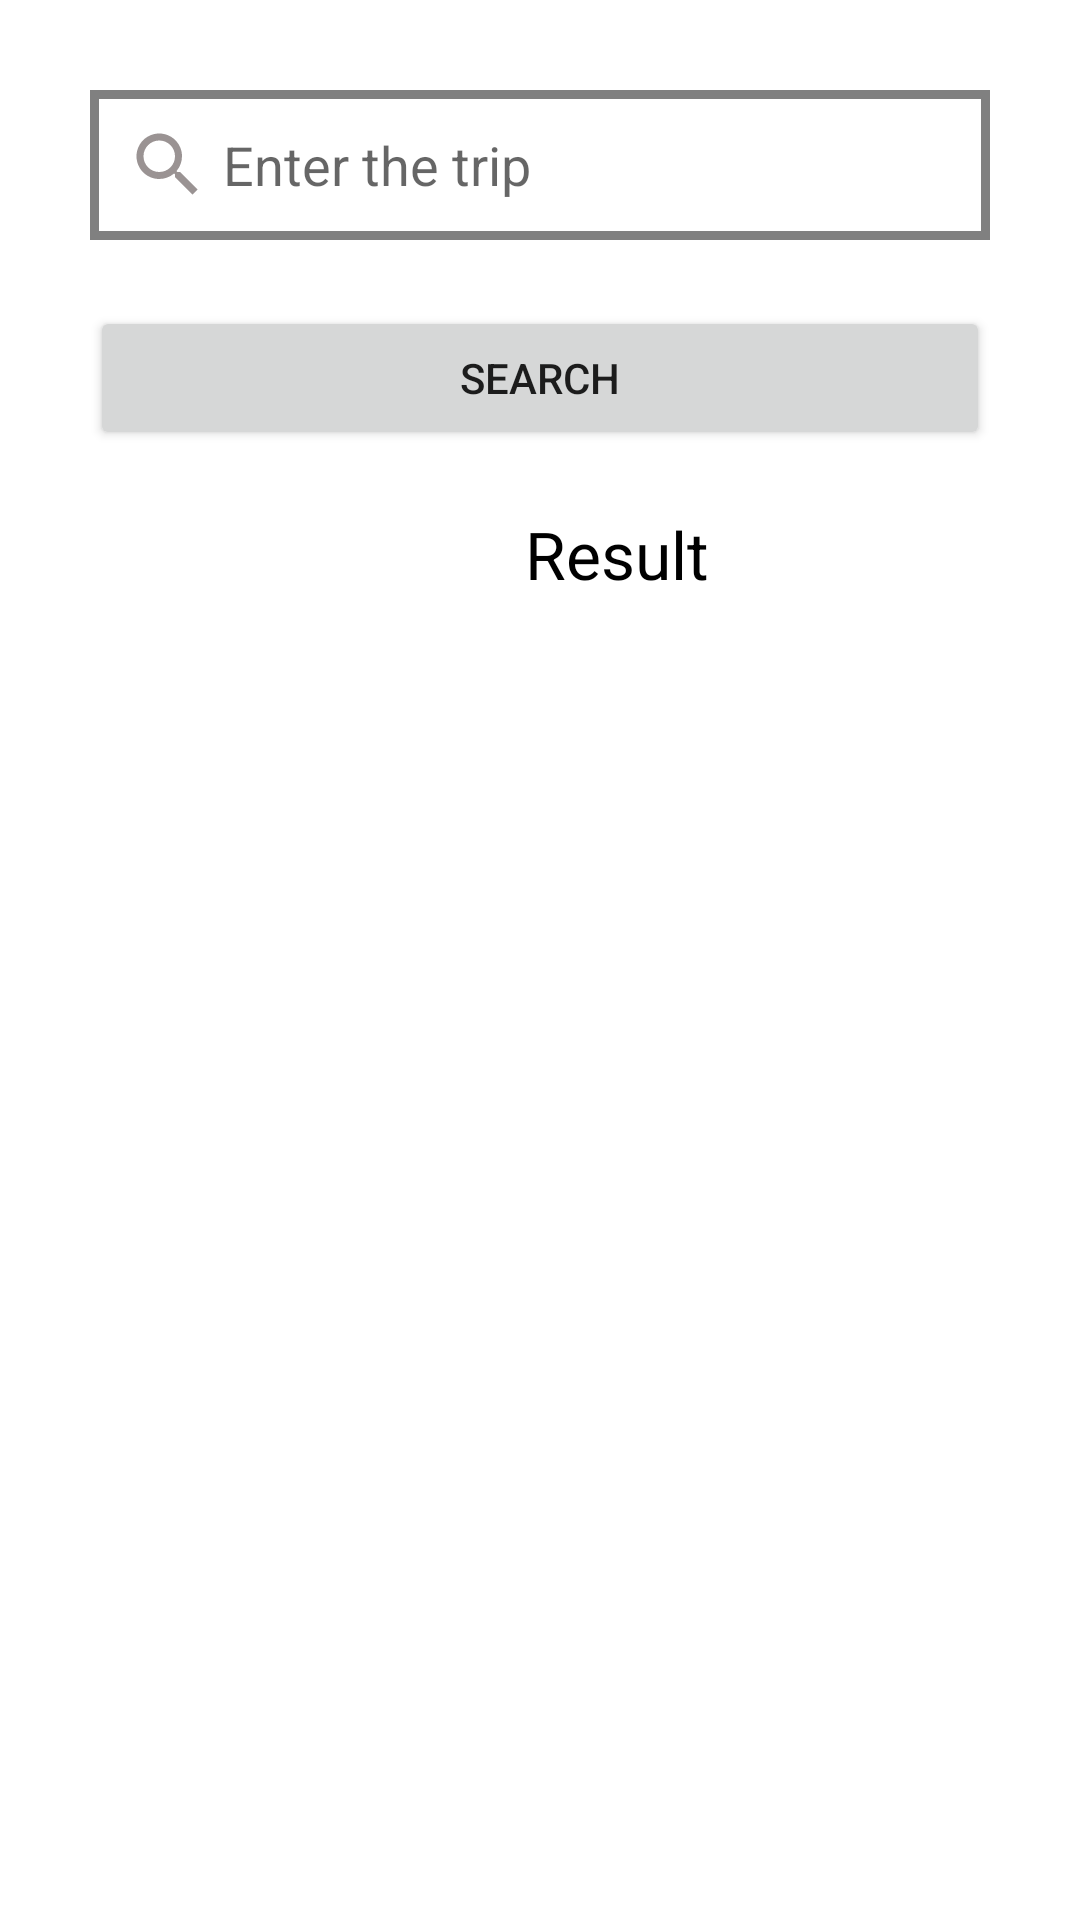

This screen was rendered from an Android layout file. Write that file and the resources it references.
<!-- AndroidManifest.xml: application theme Theme.Travelfake -->
<!-- res/layout/fragment_search_activity.xml -->
<?xml version="1.0" encoding="utf-8"?>
<FrameLayout xmlns:android="http://schemas.android.com/apk/res/android"
    xmlns:tools="http://schemas.android.com/tools"
    android:layout_width="match_parent"
    android:layout_height="match_parent"
    tools:context=".SearchActivity">
    <LinearLayout
        android:layout_marginTop="30dp"
        android:layout_width="match_parent"
        android:orientation="vertical"
        android:layout_height="wrap_content">
        <com.google.android.material.textfield.TextInputEditText
            android:layout_marginHorizontal="30dp"
            android:id="@+id/search_input"
            android:drawableLeft="@drawable/ic_search"
            android:layout_width="match_parent"
            android:layout_height="50dp"
            android:background="@drawable/custom_input"
            android:hint=" Enter the trip"
            android:layout_marginBottom="22dp"
            android:paddingStart="12dp"
            android:paddingEnd="12dp"
            tools:ignore="MissingConstraints" />
        <Button
            android:layout_marginHorizontal="30dp"
            android:id="@+id/search_button"
            android:layout_width="match_parent"
            android:layout_height="wrap_content"
            android:text="Search">
        </Button>

        <TextView
            android:layout_width="wrap_content"
            android:layout_height="wrap_content"
            android:layout_marginLeft="175dp"
            android:layout_marginTop="20dp"
            android:layout_marginBottom="20dp"
            android:text="Result"
            android:textColor="@color/black"
            android:textSize="22dp"></TextView>

        <androidx.recyclerview.widget.RecyclerView
            android:id="@+id/recyclerView_search"
            android:layout_width="match_parent"
            android:layout_height="wrap_content" />
    </LinearLayout>

</FrameLayout>
<!-- resources referenced by this layout -->
<resources>
  <color name="black">#FF000000</color>
  <!-- drawable custom_input (drawable) -->
  <?xml version="1.0" encoding="utf-8"?>
  <selector xmlns:android="http://schemas.android.com/apk/res/android">
      <item android:state_enabled="true" android:state_focused="true">
          <shape  android:shape="rectangle">
              <solid android:color="@color/white"/>
              <stroke android:color="@color/blue" android:width="3dp"/>
          </shape>
      </item>
      <item android:state_enabled="true">
          <shape  android:shape="rectangle">
              <solid android:color="@color/white"/>
              <stroke android:color="@color/gray" android:width="3dp"/>
          </shape>
      </item>
  </selector>
  <!-- drawable ic_search (drawable) -->
  <vector android:height="28dp" android:tint="#9A9393"
      android:viewportHeight="24" android:viewportWidth="24"
      android:width="28dp" xmlns:android="http://schemas.android.com/apk/res/android">
      <path android:fillColor="@android:color/black" android:pathData="M15.5,14h-0.79l-0.28,-0.27C15.41,12.59 16,11.11 16,9.5 16,5.91 13.09,3 9.5,3S3,5.91 3,9.5 5.91,16 9.5,16c1.61,0 3.09,-0.59 4.23,-1.57l0.27,0.28v0.79l5,4.99L20.49,19l-4.99,-5zM9.5,14C7.01,14 5,11.99 5,9.5S7.01,5 9.5,5 14,7.01 14,9.5 11.99,14 9.5,14z"/>
  </vector>
  <style name="Theme.Travelfake" parent="Theme.MaterialComponents.DayNight.DarkActionBar">
          
          <item name="colorPrimary">@color/purple_500</item>
          <item name="colorPrimaryVariant">@color/purple_700</item>
          <item name="colorOnPrimary">@color/white</item>
          
          <item name="colorSecondary">@color/teal_200</item>
          <item name="colorSecondaryVariant">@color/teal_700</item>
          <item name="colorOnSecondary">@color/black</item>
          
          <item name="android:statusBarColor" tools:targetApi="l">?attr/colorPrimaryVariant</item>
          
      </style>
  <color name="white">#FFFFFFFF</color>
  <color name="blue">#0000FF</color>
  <color name="gray">#808080</color>
  <color name="purple_500">#FF6200EE</color>
  <color name="purple_700">#FF3700B3</color>
  <color name="teal_200">#FF03DAC5</color>
  <color name="teal_700">#FF018786</color>
</resources>
